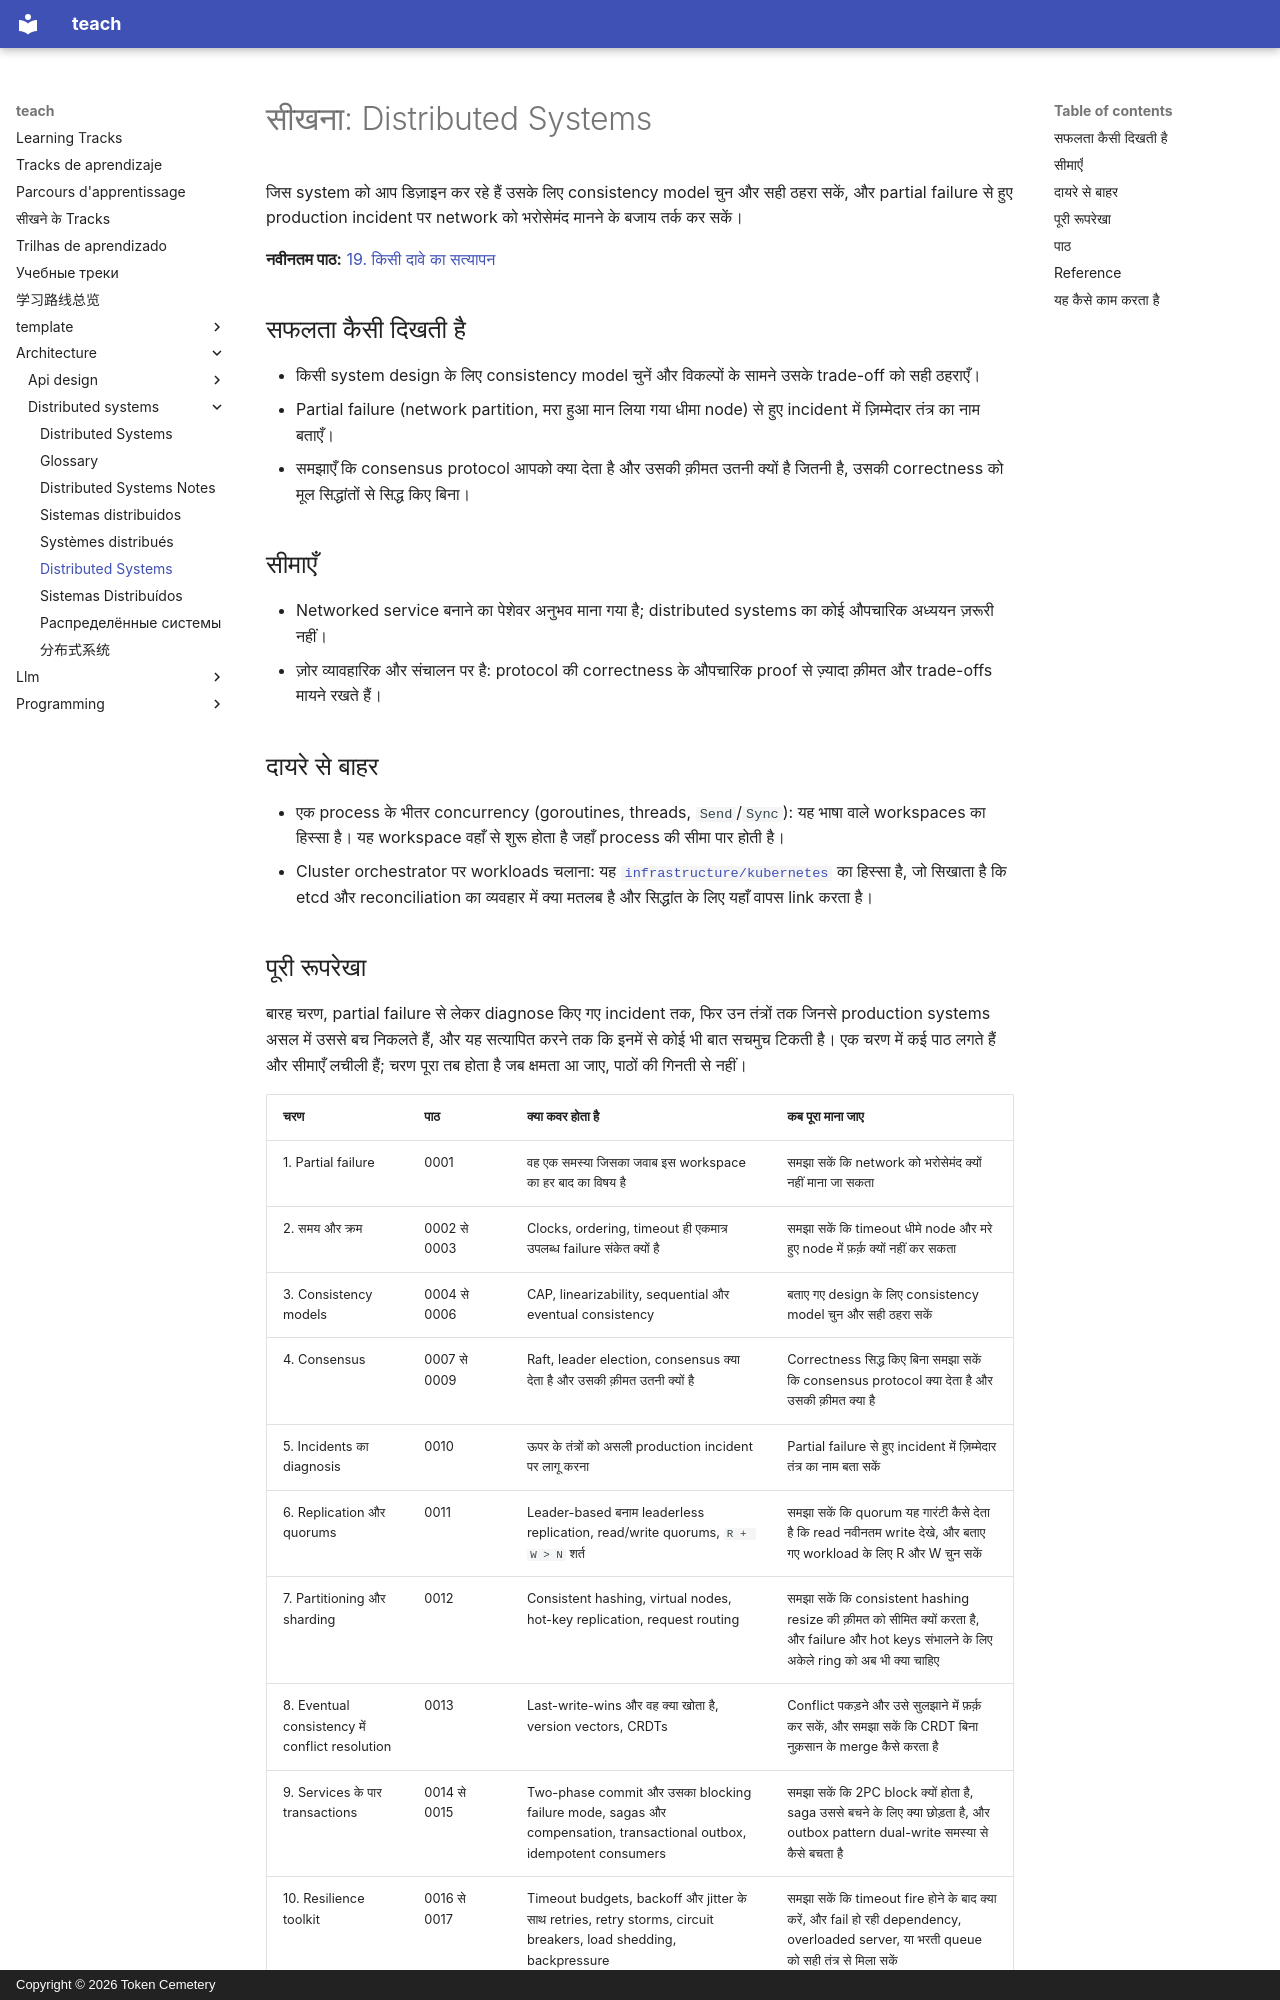

repository: TokenCemetery/teach · page: architecture/distributed-systems/README.hi/index.html · generator: mkdocs · copyright: Copyright © 2026 Token Cemetery

---
title: Distributed Systems
description: "Partial failure पर तर्क करें: network आपके साथ क्या कर सकता है, आप असल में कौन-सी consistency ख़रीद रहे हैं, और consensus महँगा क्यों है"
type: topic
---

# सीखना: Distributed Systems

जिस system को आप डिज़ाइन कर रहे हैं उसके लिए consistency model चुन और सही ठहरा सकें, और partial failure से हुए production incident पर network को भरोसेमंद मानने के बजाय तर्क कर सकें।

**नवीनतम पाठ:** [19. किसी दावे का सत्यापन](lessons/0019-verifying-a-claim.md)

## सफलता कैसी दिखती है

- किसी system design के लिए consistency model चुनें और विकल्पों के सामने उसके trade-off को सही ठहराएँ।
- Partial failure (network partition, मरा हुआ मान लिया गया धीमा node) से हुए incident में ज़िम्मेदार तंत्र का नाम बताएँ।
- समझाएँ कि consensus protocol आपको क्या देता है और उसकी क़ीमत उतनी क्यों है जितनी है, उसकी correctness को मूल सिद्धांतों से सिद्ध किए बिना।

## सीमाएँ

- Networked service बनाने का पेशेवर अनुभव माना गया है; distributed systems का कोई औपचारिक अध्ययन ज़रूरी नहीं।
- ज़ोर व्यावहारिक और संचालन पर है: protocol की correctness के औपचारिक proof से ज़्यादा क़ीमत और trade-offs मायने रखते हैं।

## दायरे से बाहर

- एक process के भीतर concurrency (goroutines, threads, `Send`/`Sync`): यह भाषा वाले workspaces का हिस्सा है। यह workspace वहाँ से शुरू होता है जहाँ process की सीमा पार होती है।
- Cluster orchestrator पर workloads चलाना: यह [`infrastructure/kubernetes`](../../infrastructure/kubernetes/) का हिस्सा है, जो सिखाता है कि etcd और reconciliation का व्यवहार में क्या मतलब है और सिद्धांत के लिए यहाँ वापस link करता है।

## पूरी रूपरेखा

बारह चरण, partial failure से लेकर diagnose किए गए incident तक, फिर उन तंत्रों तक जिनसे production systems असल में उससे बच निकलते हैं, और यह सत्यापित करने तक कि इनमें से कोई भी बात सचमुच टिकती है। एक चरण में कई पाठ लगते हैं और सीमाएँ लचीली हैं; चरण पूरा तब होता है जब क्षमता आ जाए, पाठों की गिनती से नहीं।

| चरण | पाठ | क्या कवर होता है | कब पूरा माना जाए |
|---|---|---|---|
| 1. Partial failure | 0001 | वह एक समस्या जिसका जवाब इस workspace का हर बाद का विषय है | समझा सकें कि network को भरोसेमंद क्यों नहीं माना जा सकता |
| 2. समय और क्रम | 0002 से 0003 | Clocks, ordering, timeout ही एकमात्र उपलब्ध failure संकेत क्यों है | समझा सकें कि timeout धीमे node और मरे हुए node में फ़र्क़ क्यों नहीं कर सकता |
| 3. Consistency models | 0004 से 0006 | CAP, linearizability, sequential और eventual consistency | बताए गए design के लिए consistency model चुन और सही ठहरा सकें |
| 4. Consensus | 0007 से 0009 | Raft, leader election, consensus क्या देता है और उसकी क़ीमत उतनी क्यों है | Correctness सिद्ध किए बिना समझा सकें कि consensus protocol क्या देता है और उसकी क़ीमत क्या है |
| 5. Incidents का diagnosis | 0010 | ऊपर के तंत्रों को असली production incident पर लागू करना | Partial failure से हुए incident में ज़िम्मेदार तंत्र का नाम बता सकें |
| 6. Replication और quorums | 0011 | Leader-based बनाम leaderless replication, read/write quorums, `R + W > N` शर्त | समझा सकें कि quorum यह गारंटी कैसे देता है कि read नवीनतम write देखे, और बताए गए workload के लिए R और W चुन सकें |
| 7. Partitioning और sharding | 0012 | Consistent hashing, virtual nodes, hot-key replication, request routing | समझा सकें कि consistent hashing resize की क़ीमत को सीमित क्यों करता है, और failure और hot keys संभालने के लिए अकेले ring को अब भी क्या चाहिए |
| 8. Eventual consistency में conflict resolution | 0013 | Last-write-wins और वह क्या खोता है, version vectors, CRDTs | Conflict पकड़ने और उसे सुलझाने में फ़र्क़ कर सकें, और समझा सकें कि CRDT बिना नुक़सान के merge कैसे करता है |
| 9. Services के पार transactions | 0014 से 0015 | Two-phase commit और उसका blocking failure mode, sagas और compensation, transactional outbox, idempotent consumers | समझा सकें कि 2PC block क्यों होता है, saga उससे बचने के लिए क्या छोड़ता है, और outbox pattern dual-write समस्या से कैसे बचता है |
| 10. Resilience toolkit | 0016 से 0017 | Timeout budgets, backoff और jitter के साथ retries, retry storms, circuit breakers, load shedding, backpressure | समझा सकें कि timeout fire होने के बाद क्या करें, और fail हो रही dependency, overloaded server, या भरती queue को सही तंत्र से मिला सकें |
| 11. Partial failure की observability | 0018 | Spans, traces, network सीमा के पार propagation, span kinds | समझा सकें कि trace एक request के spans को services के पार कैसे जोड़ता है, और propagation हर hop पर स्पष्ट रूप से क्यों होना चाहिए |
| 12. किसी दावे का सत्यापन | 0019 | Jepsen की opaque-box, model-checked testing, chaos engineering का production fault injection, deterministic simulation की reproducibility | समझा सकें कि हर verification तकनीक कौन-सा trade-off करती है, और कोई दिया गया test परिणाम क्या सिद्ध करता है और क्या नहीं |
